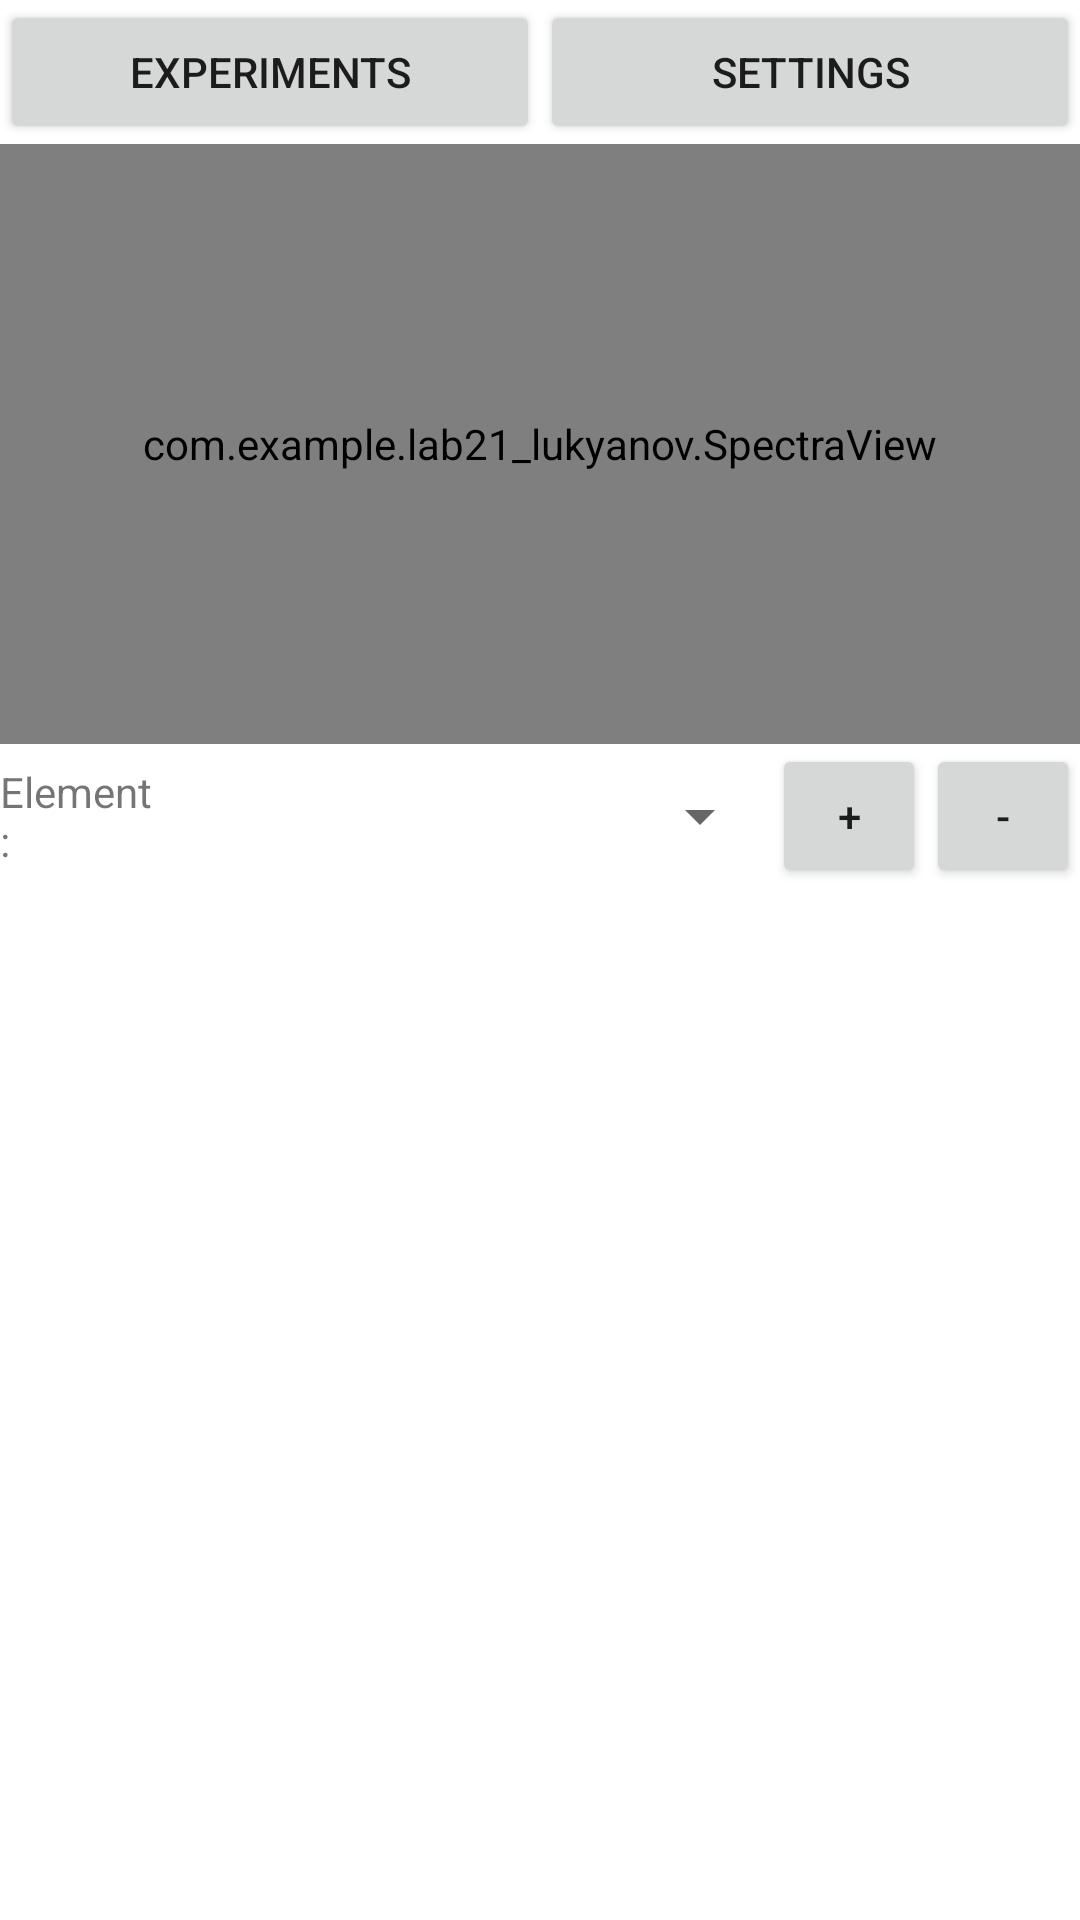

This screen was rendered from an Android layout file. Write that file and the resources it references.
<!-- AndroidManifest.xml: application theme Theme.Lab21_lukyanov -->
<!-- res/layout/activity_main.xml -->
<?xml version="1.0" encoding="utf-8"?>
<LinearLayout xmlns:android="http://schemas.android.com/apk/res/android"
    xmlns:app="http://schemas.android.com/apk/res-auto"
    xmlns:tools="http://schemas.android.com/tools"
    android:layout_width="match_parent"
    android:layout_height="match_parent"
    android:orientation="vertical"
    tools:context=".MainActivity">

    <LinearLayout
        android:layout_width="match_parent"
        android:layout_height="wrap_content"
        android:orientation="horizontal">

        <Button
            android:id="@+id/btnExperiment"
            android:layout_width="match_parent"
            android:layout_height="wrap_content"
            android:layout_weight="1"
            android:onClick="back_to_exp"
            android:text="@string/btnExperiments" />

        <Button
            android:id="@+id/btnDialogSettings"
            android:layout_width="match_parent"
            android:layout_height="wrap_content"
            android:layout_weight="1"
            android:onClick="show_settings"
            android:text="@string/btnSettings" />
    </LinearLayout>

    <com.example.lab21_lukyanov.SpectraView
        android:id="@+id/spectraView"
        android:layout_width="match_parent"
        android:layout_height="200dp" />

    <LinearLayout
        android:layout_width="match_parent"
        android:layout_height="wrap_content"
        android:gravity="center"
        android:orientation="horizontal">

        <TextView
            android:id="@+id/tvElement"
            android:layout_width="match_parent"
            android:layout_height="wrap_content"
            android:layout_weight="1"
            android:text="@string/labElement" />

        <Spinner
            android:id="@+id/spn"
            android:layout_width="match_parent"
            android:layout_height="wrap_content"
            android:layout_weight="0.5" />

        <Button
            android:id="@+id/btnZoomIn"
            android:layout_width="match_parent"
            android:layout_height="wrap_content"
            android:layout_weight="1"
            android:onClick="zoom_in"
            android:text="+" />

        <Button
            android:id="@+id/btnZoomOut"
            android:layout_width="match_parent"
            android:layout_height="wrap_content"
            android:layout_weight="1"
            android:onClick="zoom_out"
            android:text="-" />

    </LinearLayout>

</LinearLayout>
<!-- resources referenced by this layout -->
<resources>
  <string name="btnExperiments">EXPERIMENTS</string>
  <string name="btnSettings">SETTINGS</string>
  <string name="labElement">Element:</string>
  <style name="Theme.Lab21_lukyanov" parent="Theme.MaterialComponents.DayNight.DarkActionBar">
          
          <item name="colorPrimary">@color/purple_500</item>
          <item name="colorPrimaryVariant">@color/purple_700</item>
          <item name="colorOnPrimary">@color/white</item>
          
          <item name="colorSecondary">@color/teal_200</item>
          <item name="colorSecondaryVariant">@color/teal_700</item>
          <item name="colorOnSecondary">@color/black</item>
          
          <item name="android:statusBarColor">?attr/colorPrimaryVariant</item>
          
      </style>
  <!-- not gathered from this repository: default colours our renderer supplied (Android Studio template values) -->
  <color name="purple_500">#FF6200EE</color>
  <color name="purple_700">#FF3700B3</color>
  <color name="teal_200">#FF03DAC5</color>
  <color name="teal_700">#FF018786</color>
  <color name="black">#FF000000</color>
  <color name="white">#FFFFFFFF</color>
</resources>
